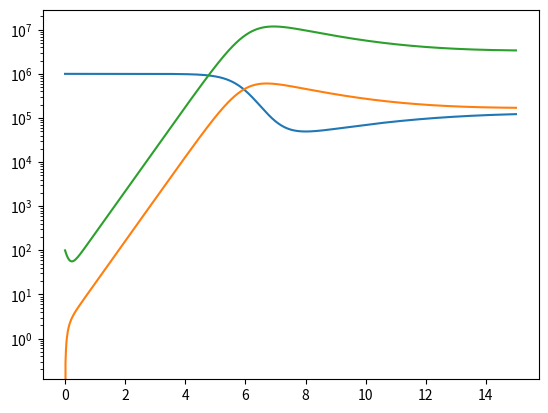

Source code (Python):
import numpy as np
from scipy.integrate import odeint
import matplotlib.pyplot as plt


def hiv (x,t) :
    kr1 = 1e5
    kr2 = 0.1
    kr3 = 2e-7
    kr4 = 0.5
    kr5 = 5
    kr6 = 100


    h = x[0]
    i = x[1]
    v = x[2]
    p = kr3*h*v
    dhdt = kr1 - kr2 * h - p
    didt = p - kr4*i
    dvdt = -p - kr5*v + kr6*i
    return [dhdt,didt,dvdt]

x0 = [1e6,0,100]
t = np.linspace (0,15,1000)
x = odeint (hiv,x0,t)

h = x[:, 0]
i = x[: ,1]
v = x[: ,2 ]

plt.semilogy(t,h)
plt.semilogy(t,i)
plt.semilogy(t,v)

plt.show()
